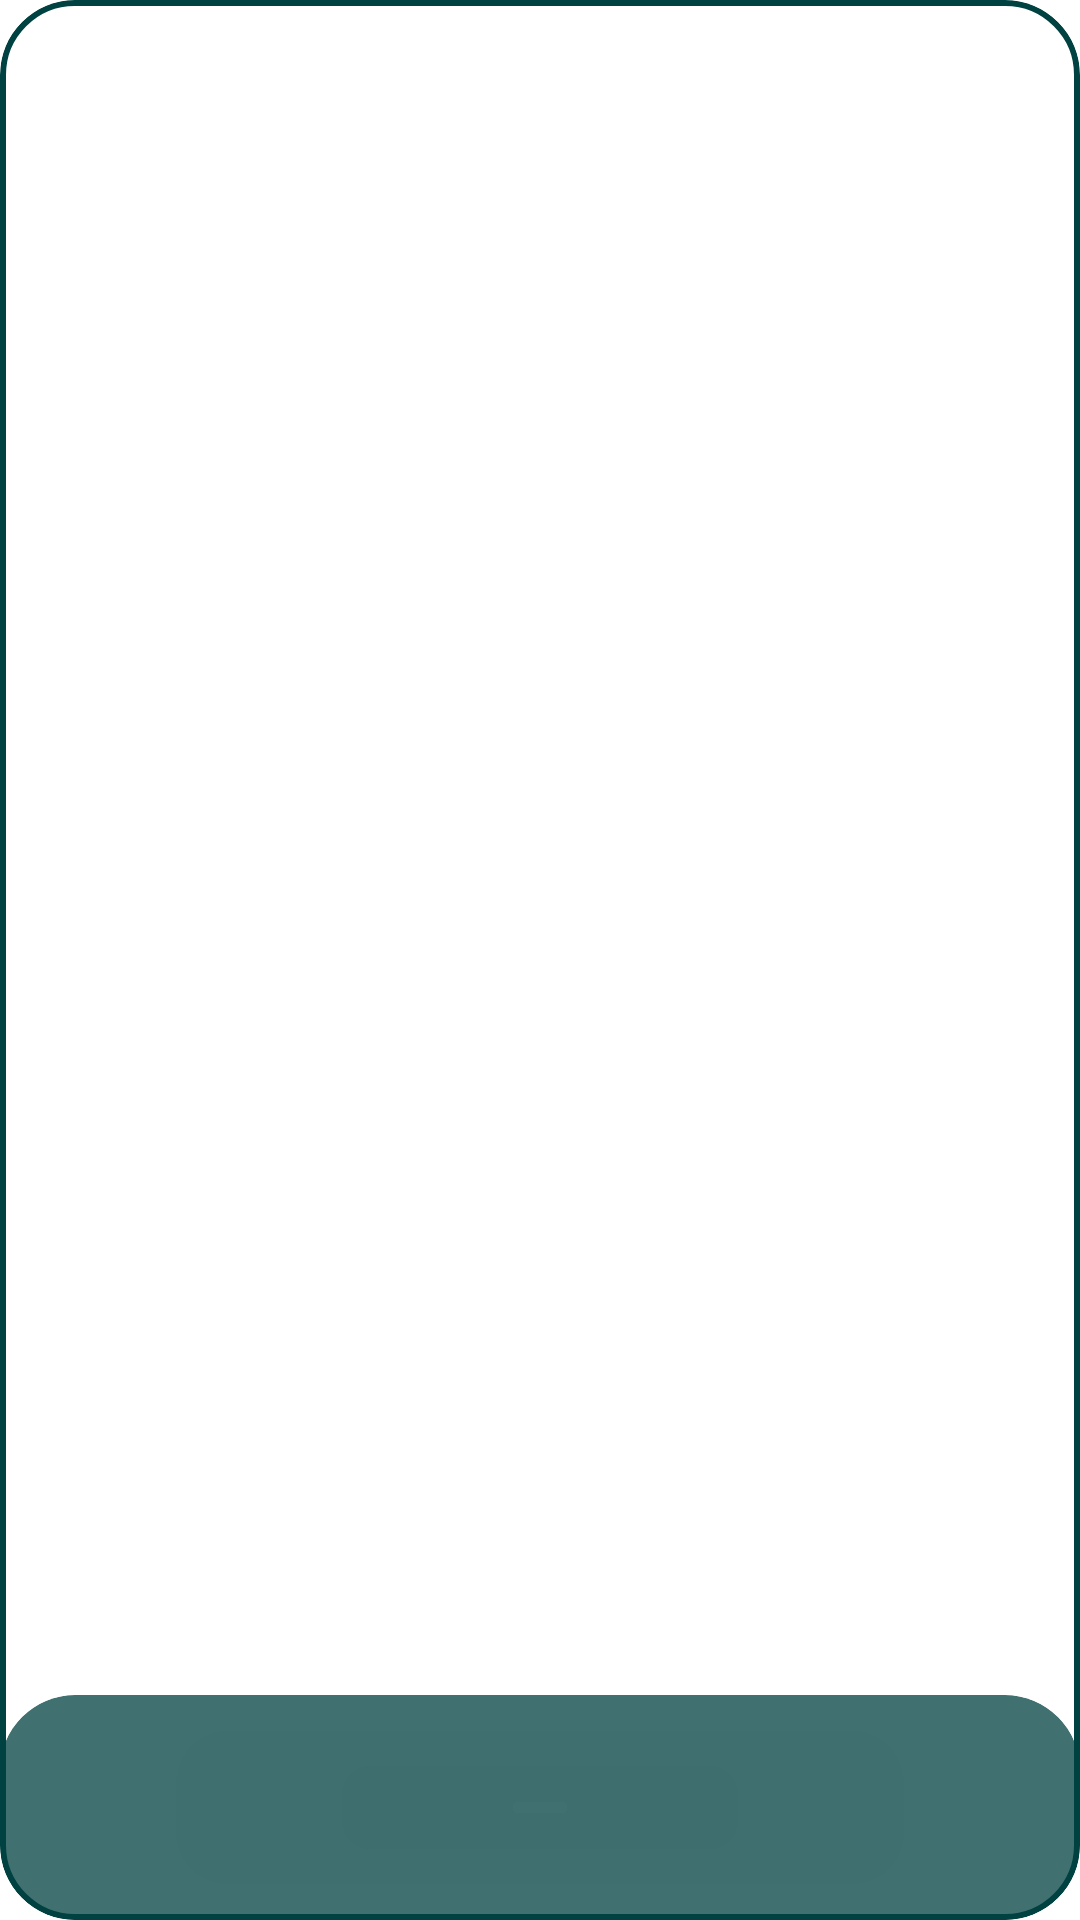

Android layout source for this screen:
<!-- AndroidManifest.xml: application theme Theme.Kitchen -->
<!-- res/layout/course_item.xml -->
<?xml version="1.0" encoding="utf-8"?>
<com.google.android.material.card.MaterialCardView
    android:id="@+id/mcv_course_container"
    xmlns:android="http://schemas.android.com/apk/res/android"
    xmlns:app="http://schemas.android.com/apk/res-auto"
    xmlns:tools="http://schemas.android.com/tools"
    android:layout_width="250dp"
    android:layout_height="250dp"
    android:layout_marginEnd="10dp"
    android:layout_marginBottom="10dp"
    app:cardCornerRadius="25dp"
    android:background="@drawable/shape_dish"
    app:cardElevation="0dp"
    app:strokeWidth="2dp"
    app:strokeColor="@color/main"
    android:layout_gravity="center_horizontal">
    <androidx.constraintlayout.widget.ConstraintLayout
        android:layout_width="match_parent"
        android:layout_height="match_parent">
        <ImageView
            android:id="@+id/iv_course_image"
            android:layout_width="match_parent"
            android:layout_height="match_parent"
            tools:src="@drawable/test_dish"
            android:scaleType="centerCrop" />

        <com.google.android.material.card.MaterialCardView
            android:layout_width="match_parent"
            android:layout_height="75dp"
            app:layout_constraintStart_toStartOf="parent"
            app:layout_constraintEnd_toEndOf="parent"
            app:layout_constraintBottom_toBottomOf="parent"
            app:cardCornerRadius="25dp"
            android:paddingHorizontal="24dp"
            android:backgroundTint="@color/dishTransparent"
            android:outlineSpotShadowColor="@android:color/transparent">
            <androidx.constraintlayout.widget.ConstraintLayout
                android:layout_width="match_parent"
                android:layout_height="match_parent"
                android:paddingHorizontal="24dp">
                <TextView
                    android:id="@+id/tv_course_title"
                    android:layout_width="wrap_content"
                    android:layout_height="wrap_content"
                    app:layout_constraintStart_toStartOf="parent"
                    app:layout_constraintTop_toTopOf="parent"
                    tools:text="Название"
                    android:textSize="24sp"
                    android:layout_marginTop="5dp"
                    android:textColor="@color/white"/>
            </androidx.constraintlayout.widget.ConstraintLayout>
        </com.google.android.material.card.MaterialCardView>
    </androidx.constraintlayout.widget.ConstraintLayout>
</com.google.android.material.card.MaterialCardView>
<!-- resources referenced by this layout -->
<resources>
  <color name="dishTransparent">#BF004241</color>
  <color name="main">#004241</color>
  <color name="white">#FFFFFFFF</color>
  <!-- drawable shape_dish (drawable) -->
  <?xml version="1.0" encoding="utf-8"?>
  <shape xmlns:android="http://schemas.android.com/apk/res/android">
      <corners android:radius="20dp"/>
      <stroke android:width="2dp" android:color="@color/main"/>
  </shape>
  <style name="Theme.Kitchen" parent="Theme.MaterialComponents.Light.NoActionBar">
      </style>
</resources>
